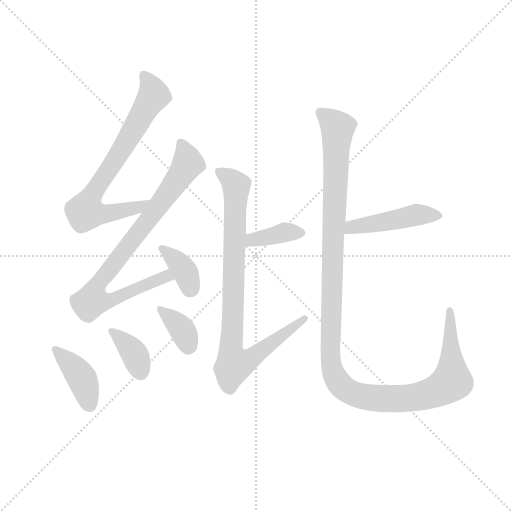
t = 0.00 s
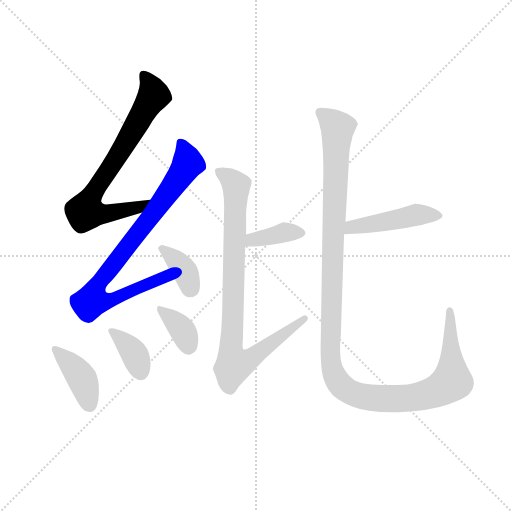
t = 1.49 s
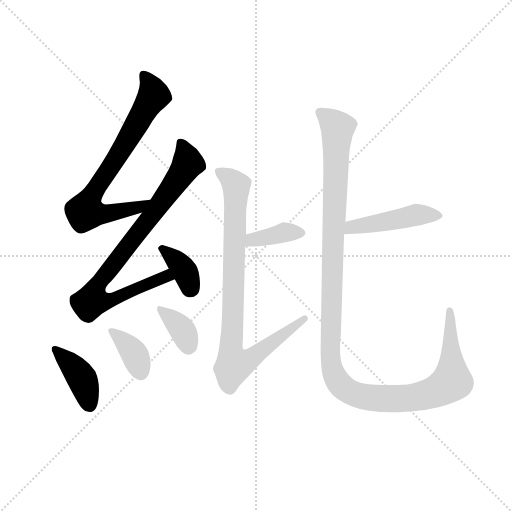
t = 2.98 s
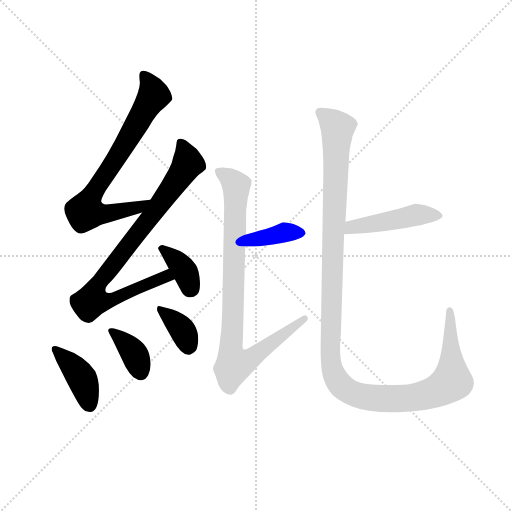
t = 4.47 s
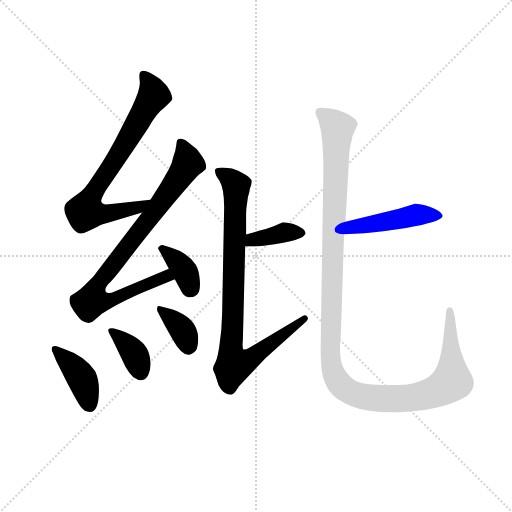
t = 5.96 s
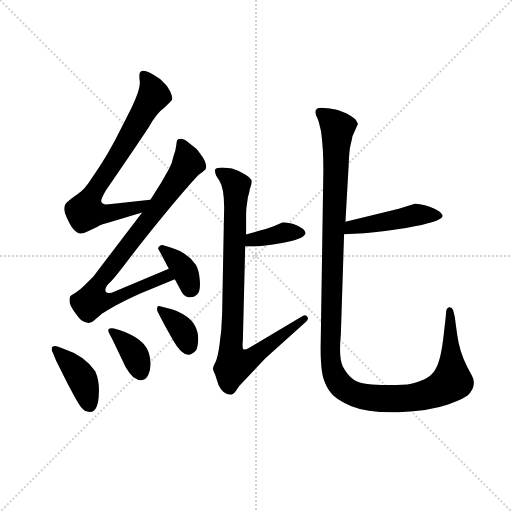
t = 7.45 s

The animated SVG that drew these frames (rendered in a browser with its animation timeline set to each time). Animation: 10 CSS @keyframes rules; one cycle of 7.45 s.

<svg version="1.1" viewBox="0 0 1024 1024" xmlns="http://www.w3.org/2000/svg">
  <g stroke="lightgray" stroke-dasharray="1,1" stroke-width="1" transform="scale(4, 4)">
    <line x1="0" y1="0" x2="256" y2="256"></line>
    <line x1="256" y1="0" x2="0" y2="256"></line>
    <line x1="128" y1="0" x2="128" y2="256"></line>
    <line x1="0" y1="128" x2="256" y2="128"></line>
  </g>
  <g transform="scale(0.92, -0.92) translate(60, -850)">
    <style type="text/css">
      
        @keyframes keyframes0 {
          from {
            stroke: blue;
            stroke-dashoffset: 743;
            stroke-width: 128;
          }
          71% {
            animation-timing-function: step-end;
            stroke: blue;
            stroke-dashoffset: 0;
            stroke-width: 128;
          }
          to {
            stroke: black;
            stroke-width: 1024;
          }
        }
        #make-me-a-hanzi-animation-0 {
          animation: keyframes0 0.8546549479166666s both;
          animation-delay: 0s;
          animation-timing-function: linear;
        }
      
        @keyframes keyframes1 {
          from {
            stroke: blue;
            stroke-dashoffset: 844;
            stroke-width: 128;
          }
          73% {
            animation-timing-function: step-end;
            stroke: blue;
            stroke-dashoffset: 0;
            stroke-width: 128;
          }
          to {
            stroke: black;
            stroke-width: 1024;
          }
        }
        #make-me-a-hanzi-animation-1 {
          animation: keyframes1 0.9368489583333334s both;
          animation-delay: 0.8546549479166666s;
          animation-timing-function: linear;
        }
      
        @keyframes keyframes2 {
          from {
            stroke: blue;
            stroke-dashoffset: 365;
            stroke-width: 128;
          }
          54% {
            animation-timing-function: step-end;
            stroke: blue;
            stroke-dashoffset: 0;
            stroke-width: 128;
          }
          to {
            stroke: black;
            stroke-width: 1024;
          }
        }
        #make-me-a-hanzi-animation-2 {
          animation: keyframes2 0.5470377604166666s both;
          animation-delay: 1.79150390625s;
          animation-timing-function: linear;
        }
      
        @keyframes keyframes3 {
          from {
            stroke: blue;
            stroke-dashoffset: 402;
            stroke-width: 128;
          }
          57% {
            animation-timing-function: step-end;
            stroke: blue;
            stroke-dashoffset: 0;
            stroke-width: 128;
          }
          to {
            stroke: black;
            stroke-width: 1024;
          }
        }
        #make-me-a-hanzi-animation-3 {
          animation: keyframes3 0.5771484375s both;
          animation-delay: 2.3385416666666665s;
          animation-timing-function: linear;
        }
      
        @keyframes keyframes4 {
          from {
            stroke: blue;
            stroke-dashoffset: 370;
            stroke-width: 128;
          }
          55% {
            animation-timing-function: step-end;
            stroke: blue;
            stroke-dashoffset: 0;
            stroke-width: 128;
          }
          to {
            stroke: black;
            stroke-width: 1024;
          }
        }
        #make-me-a-hanzi-animation-4 {
          animation: keyframes4 0.5511067708333334s both;
          animation-delay: 2.9156901041666665s;
          animation-timing-function: linear;
        }
      
        @keyframes keyframes5 {
          from {
            stroke: blue;
            stroke-dashoffset: 360;
            stroke-width: 128;
          }
          54% {
            animation-timing-function: step-end;
            stroke: blue;
            stroke-dashoffset: 0;
            stroke-width: 128;
          }
          to {
            stroke: black;
            stroke-width: 1024;
          }
        }
        #make-me-a-hanzi-animation-5 {
          animation: keyframes5 0.54296875s both;
          animation-delay: 3.466796875s;
          animation-timing-function: linear;
        }
      
        @keyframes keyframes6 {
          from {
            stroke: blue;
            stroke-dashoffset: 379;
            stroke-width: 128;
          }
          55% {
            animation-timing-function: step-end;
            stroke: blue;
            stroke-dashoffset: 0;
            stroke-width: 128;
          }
          to {
            stroke: black;
            stroke-width: 1024;
          }
        }
        #make-me-a-hanzi-animation-6 {
          animation: keyframes6 0.5584309895833334s both;
          animation-delay: 4.009765625s;
          animation-timing-function: linear;
        }
      
        @keyframes keyframes7 {
          from {
            stroke: blue;
            stroke-dashoffset: 875;
            stroke-width: 128;
          }
          74% {
            animation-timing-function: step-end;
            stroke: blue;
            stroke-dashoffset: 0;
            stroke-width: 128;
          }
          to {
            stroke: black;
            stroke-width: 1024;
          }
        }
        #make-me-a-hanzi-animation-7 {
          animation: keyframes7 0.9620768229166666s both;
          animation-delay: 4.568196614583333s;
          animation-timing-function: linear;
        }
      
        @keyframes keyframes8 {
          from {
            stroke: blue;
            stroke-dashoffset: 461;
            stroke-width: 128;
          }
          60% {
            animation-timing-function: step-end;
            stroke: blue;
            stroke-dashoffset: 0;
            stroke-width: 128;
          }
          to {
            stroke: black;
            stroke-width: 1024;
          }
        }
        #make-me-a-hanzi-animation-8 {
          animation: keyframes8 0.6251627604166666s both;
          animation-delay: 5.5302734375s;
          animation-timing-function: linear;
        }
      
        @keyframes keyframes9 {
          from {
            stroke: blue;
            stroke-dashoffset: 1278;
            stroke-width: 128;
          }
          81% {
            animation-timing-function: step-end;
            stroke: blue;
            stroke-dashoffset: 0;
            stroke-width: 128;
          }
          to {
            stroke: black;
            stroke-width: 1024;
          }
        }
        #make-me-a-hanzi-animation-9 {
          animation: keyframes9 1.2900390625s both;
          animation-delay: 6.155436197916667s;
          animation-timing-function: linear;
        }
      
    </style>
    
      <path d="M 267 416 L 187 407 Q 168 405 167 406 Q 161 407 160 412 Q 159 417 170 436 Q 240 538 263 573 Q 280 604 297 616 Q 311 628 314 633 Q 316 638 310 651 Q 303 663 301 665 L 288 678 Q 250 705 244 692 Q 242 687 244 671 Q 245 655 226 616 L 207 578 Q 175 512 139 462 Q 125 439 109 428 Q 92 416 89 413 Q 73 403 85 377 Q 97 350 107 345 Q 116 339 129 346 L 152 357 Q 155 360 173 365 L 249 388 C 278 397 297 419 267 416 Z" fill="lightgray"></path>
    
      <path d="M 372 470 Q 381 476 387 482 Q 391 492 380 509 Q 369 526 364 529 L 349 541 Q 332 553 325 545 Q 324 542 323 533 Q 322 523 317 510 Q 314 494 307 482 L 291 454 L 267 416 L 249 388 L 143 249 L 124 230 Q 114 220 105 214 Q 95 208 93 206 Q 91 204 91 196 Q 91 187 102 172 Q 113 157 117 154 Q 134 142 145 154 L 159 166 Q 161 168 183 181 Q 205 194 245 212 L 320 243 C 348 254 335 278 307 266 L 188 216 Q 181 212 176 213 Q 169 213 169 220 Q 169 227 181 238 Q 192 249 222 289 Q 252 329 304 392 Q 356 454 372 470 Z" fill="lightgray"></path>
    
      <path d="M 320 243 L 335 215 Q 339 206 349.5 204 Q 360 202 368 209 Q 376 216 374.5 239 Q 373 262 366 274 Q 348 301 311 312 L 295 317 Q 291 318 286.5 314.5 Q 282 311 285 307 L 289 300 L 307 266 L 320 243 Z" fill="lightgray"></path>
    
      <path d="M 62 66 L 86 18 Q 109 -26 116 -35 Q 123 -44 128 -44 Q 154 -54 155 -2 Q 156 23 147 43 Q 124 77 78 92 L 65 97 Q 57 99 53 95 Q 51 89 55 83 L 62 66 Z" fill="lightgray"></path>
    
      <path d="M 185 111 L 213 52 Q 221 38 230 30 Q 252 15 262 34 Q 268 45 267 63 Q 266 81 259 93 Q 245 117 201 132 L 188 136 Q 178 137 176 134.5 Q 174 132 177 126 L 185 111 Z" fill="lightgray"></path>
    
      <path d="M 288 162 Q 293 153 298 143 L 316 111 Q 343 62 366 88 Q 370 95 371 111 Q 371 145 344 163 Q 326 175 305 180 L 288 184 Q 283 186 282 182 Q 281 178 282 174 L 288 162 Z" fill="lightgray"></path>
    
      <path d="M 473 314 L 489 314 Q 507 314 553 322 Q 599 330 604 342 Q 605 346 599 352 Q 592 358 578 363 Q 563 367 555 367 L 535 358 Q 520 352 505 349 L 475 340 C 446 331 443 314 473 314 Z" fill="lightgray"></path>
    
      <path d="M 423 486 Q 411 486 408 482 Q 406 478 410 468 L 417 457 Q 429 438 427 385 L 423 174 Q 423 168 421 132 L 417 99 Q 413 71 408 62 Q 403 53 403 49 Q 403 45 408 35 L 415 13 Q 425 -8 441 -8 Q 448 -8 453.5 1 Q 459 10 460 11 L 517 71 L 601 147 Q 612 155 608.5 161 Q 605 167 598 163 L 482 94 Q 475 90 470 90 Q 466 92 468 111 L 473 314 L 475 340 L 475 376 Q 475 395 476 400 L 479 422 Q 483 434 483 439 Q 487 447 487 455.5 Q 487 464 467 474 Q 447 484 440 484 L 423 486 Z" fill="lightgray"></path>
    
      <path d="M 688 341 L 731 343 Q 751 344 800 351 Q 849 358 868 364 Q 887 369 894 373 Q 901 376 902 380 Q 903 383 895 390 Q 886 397 866 403 Q 846 408 842 407 L 807 396 L 691 368 C 662 361 658 340 688 341 Z" fill="lightgray"></path>
    
      <path d="M 717 578 L 718 579 Q 718 582 713 590 Q 703 600 685.5 606.5 Q 668 613 657 614 L 639 616 Q 618 616 630 593 Q 633 587 638 564 Q 643 527 643 481 L 637 92 Q 637 62 640 41.5 Q 643 21 655 1.5 Q 667 -18 704 -33 Q 741 -48 807 -46 Q 873 -44 914 -29.5 Q 955 -15 962 -4 Q 976 15 966 33 L 955 54 Q 939 85 934 121.5 Q 929 158 929 160 L 925 176 Q 923 182 917.5 182 Q 912 182 910 174 L 909 161 L 905 126 Q 899 69 888 50 Q 877 25 834 16 Q 816 12 769.5 13 Q 723 14 708.5 25 Q 694 36 685 54 Q 676 72 681 124 L 688 341 L 691 368 L 698 492 Q 699 524 702.5 537 Q 706 550 706 553 L 717 578 Z" fill="lightgray"></path>
    
    
      <clipPath id="make-me-a-hanzi-clip-0">
        <path d="M 267 416 L 187 407 Q 168 405 167 406 Q 161 407 160 412 Q 159 417 170 436 Q 240 538 263 573 Q 280 604 297 616 Q 311 628 314 633 Q 316 638 310 651 Q 303 663 301 665 L 288 678 Q 250 705 244 692 Q 242 687 244 671 Q 245 655 226 616 L 207 578 Q 175 512 139 462 Q 125 439 109 428 Q 92 416 89 413 Q 73 403 85 377 Q 97 350 107 345 Q 116 339 129 346 L 152 357 Q 155 360 173 365 L 249 388 C 278 397 297 419 267 416 Z"></path>
      </clipPath>
      <path clip-path="url(#make-me-a-hanzi-clip-0)" d="M 252 687 L 274 642 L 173 473 L 140 428 L 125 390 L 175 385 L 242 399 L 261 414" fill="none" id="make-me-a-hanzi-animation-0" stroke-dasharray="615 1230" stroke-linecap="round"></path>
    
      <clipPath id="make-me-a-hanzi-clip-1">
        <path d="M 372 470 Q 381 476 387 482 Q 391 492 380 509 Q 369 526 364 529 L 349 541 Q 332 553 325 545 Q 324 542 323 533 Q 322 523 317 510 Q 314 494 307 482 L 291 454 L 267 416 L 249 388 L 143 249 L 124 230 Q 114 220 105 214 Q 95 208 93 206 Q 91 204 91 196 Q 91 187 102 172 Q 113 157 117 154 Q 134 142 145 154 L 159 166 Q 161 168 183 181 Q 205 194 245 212 L 320 243 C 348 254 335 278 307 266 L 188 216 Q 181 212 176 213 Q 169 213 169 220 Q 169 227 181 238 Q 192 249 222 289 Q 252 329 304 392 Q 356 454 372 470 Z"></path>
      </clipPath>
      <path clip-path="url(#make-me-a-hanzi-clip-1)" d="M 333 537 L 346 505 L 341 481 L 162 245 L 141 201 L 164 194 L 180 197 L 301 250 L 312 246" fill="none" id="make-me-a-hanzi-animation-1" stroke-dasharray="716 1432" stroke-linecap="round"></path>
    
      <clipPath id="make-me-a-hanzi-clip-2">
        <path d="M 320 243 L 335 215 Q 339 206 349.5 204 Q 360 202 368 209 Q 376 216 374.5 239 Q 373 262 366 274 Q 348 301 311 312 L 295 317 Q 291 318 286.5 314.5 Q 282 311 285 307 L 289 300 L 307 266 L 320 243 Z"></path>
      </clipPath>
      <path clip-path="url(#make-me-a-hanzi-clip-2)" d="M 293 309 L 336 270 L 355 223" fill="none" id="make-me-a-hanzi-animation-2" stroke-dasharray="237 474" stroke-linecap="round"></path>
    
      <clipPath id="make-me-a-hanzi-clip-3">
        <path d="M 62 66 L 86 18 Q 109 -26 116 -35 Q 123 -44 128 -44 Q 154 -54 155 -2 Q 156 23 147 43 Q 124 77 78 92 L 65 97 Q 57 99 53 95 Q 51 89 55 83 L 62 66 Z"></path>
      </clipPath>
      <path clip-path="url(#make-me-a-hanzi-clip-3)" d="M 60 90 L 117 29 L 135 -31" fill="none" id="make-me-a-hanzi-animation-3" stroke-dasharray="274 548" stroke-linecap="round"></path>
    
      <clipPath id="make-me-a-hanzi-clip-4">
        <path d="M 185 111 L 213 52 Q 221 38 230 30 Q 252 15 262 34 Q 268 45 267 63 Q 266 81 259 93 Q 245 117 201 132 L 188 136 Q 178 137 176 134.5 Q 174 132 177 126 L 185 111 Z"></path>
      </clipPath>
      <path clip-path="url(#make-me-a-hanzi-clip-4)" d="M 183 131 L 229 86 L 247 40" fill="none" id="make-me-a-hanzi-animation-4" stroke-dasharray="242 484" stroke-linecap="round"></path>
    
      <clipPath id="make-me-a-hanzi-clip-5">
        <path d="M 288 162 Q 293 153 298 143 L 316 111 Q 343 62 366 88 Q 370 95 371 111 Q 371 145 344 163 Q 326 175 305 180 L 288 184 Q 283 186 282 182 Q 281 178 282 174 L 288 162 Z"></path>
      </clipPath>
      <path clip-path="url(#make-me-a-hanzi-clip-5)" d="M 287 178 L 333 138 L 350 99" fill="none" id="make-me-a-hanzi-animation-5" stroke-dasharray="232 464" stroke-linecap="round"></path>
    
      <clipPath id="make-me-a-hanzi-clip-6">
        <path d="M 473 314 L 489 314 Q 507 314 553 322 Q 599 330 604 342 Q 605 346 599 352 Q 592 358 578 363 Q 563 367 555 367 L 535 358 Q 520 352 505 349 L 475 340 C 446 331 443 314 473 314 Z"></path>
      </clipPath>
      <path clip-path="url(#make-me-a-hanzi-clip-6)" d="M 477 320 L 489 329 L 533 339 L 596 344" fill="none" id="make-me-a-hanzi-animation-6" stroke-dasharray="251 502" stroke-linecap="round"></path>
    
      <clipPath id="make-me-a-hanzi-clip-7">
        <path d="M 423 486 Q 411 486 408 482 Q 406 478 410 468 L 417 457 Q 429 438 427 385 L 423 174 Q 423 168 421 132 L 417 99 Q 413 71 408 62 Q 403 53 403 49 Q 403 45 408 35 L 415 13 Q 425 -8 441 -8 Q 448 -8 453.5 1 Q 459 10 460 11 L 517 71 L 601 147 Q 612 155 608.5 161 Q 605 167 598 163 L 482 94 Q 475 90 470 90 Q 466 92 468 111 L 473 314 L 475 340 L 475 376 Q 475 395 476 400 L 479 422 Q 483 434 483 439 Q 487 447 487 455.5 Q 487 464 467 474 Q 447 484 440 484 L 423 486 Z"></path>
      </clipPath>
      <path clip-path="url(#make-me-a-hanzi-clip-7)" d="M 418 476 L 448 454 L 454 440 L 442 101 L 449 57 L 487 71 L 602 155" fill="none" id="make-me-a-hanzi-animation-7" stroke-dasharray="747 1494" stroke-linecap="round"></path>
    
      <clipPath id="make-me-a-hanzi-clip-8">
        <path d="M 688 341 L 731 343 Q 751 344 800 351 Q 849 358 868 364 Q 887 369 894 373 Q 901 376 902 380 Q 903 383 895 390 Q 886 397 866 403 Q 846 408 842 407 L 807 396 L 691 368 C 662 361 658 340 688 341 Z"></path>
      </clipPath>
      <path clip-path="url(#make-me-a-hanzi-clip-8)" d="M 695 347 L 704 357 L 843 383 L 893 381" fill="none" id="make-me-a-hanzi-animation-8" stroke-dasharray="333 666" stroke-linecap="round"></path>
    
      <clipPath id="make-me-a-hanzi-clip-9">
        <path d="M 717 578 L 718 579 Q 718 582 713 590 Q 703 600 685.5 606.5 Q 668 613 657 614 L 639 616 Q 618 616 630 593 Q 633 587 638 564 Q 643 527 643 481 L 637 92 Q 637 62 640 41.5 Q 643 21 655 1.5 Q 667 -18 704 -33 Q 741 -48 807 -46 Q 873 -44 914 -29.5 Q 955 -15 962 -4 Q 976 15 966 33 L 955 54 Q 939 85 934 121.5 Q 929 158 929 160 L 925 176 Q 923 182 917.5 182 Q 912 182 910 174 L 909 161 L 905 126 Q 899 69 888 50 Q 877 25 834 16 Q 816 12 769.5 13 Q 723 14 708.5 25 Q 694 36 685 54 Q 676 72 681 124 L 688 341 L 691 368 L 698 492 Q 699 524 702.5 537 Q 706 550 706 553 L 717 578 Z"></path>
      </clipPath>
      <path clip-path="url(#make-me-a-hanzi-clip-9)" d="M 637 604 L 674 571 L 658 85 L 669 30 L 680 14 L 706 -5 L 766 -17 L 847 -13 L 909 10 L 922 21 L 923 30 L 918 174" fill="none" id="make-me-a-hanzi-animation-9" stroke-dasharray="1150 2300" stroke-linecap="round"></path>
    
  </g>
</svg>
